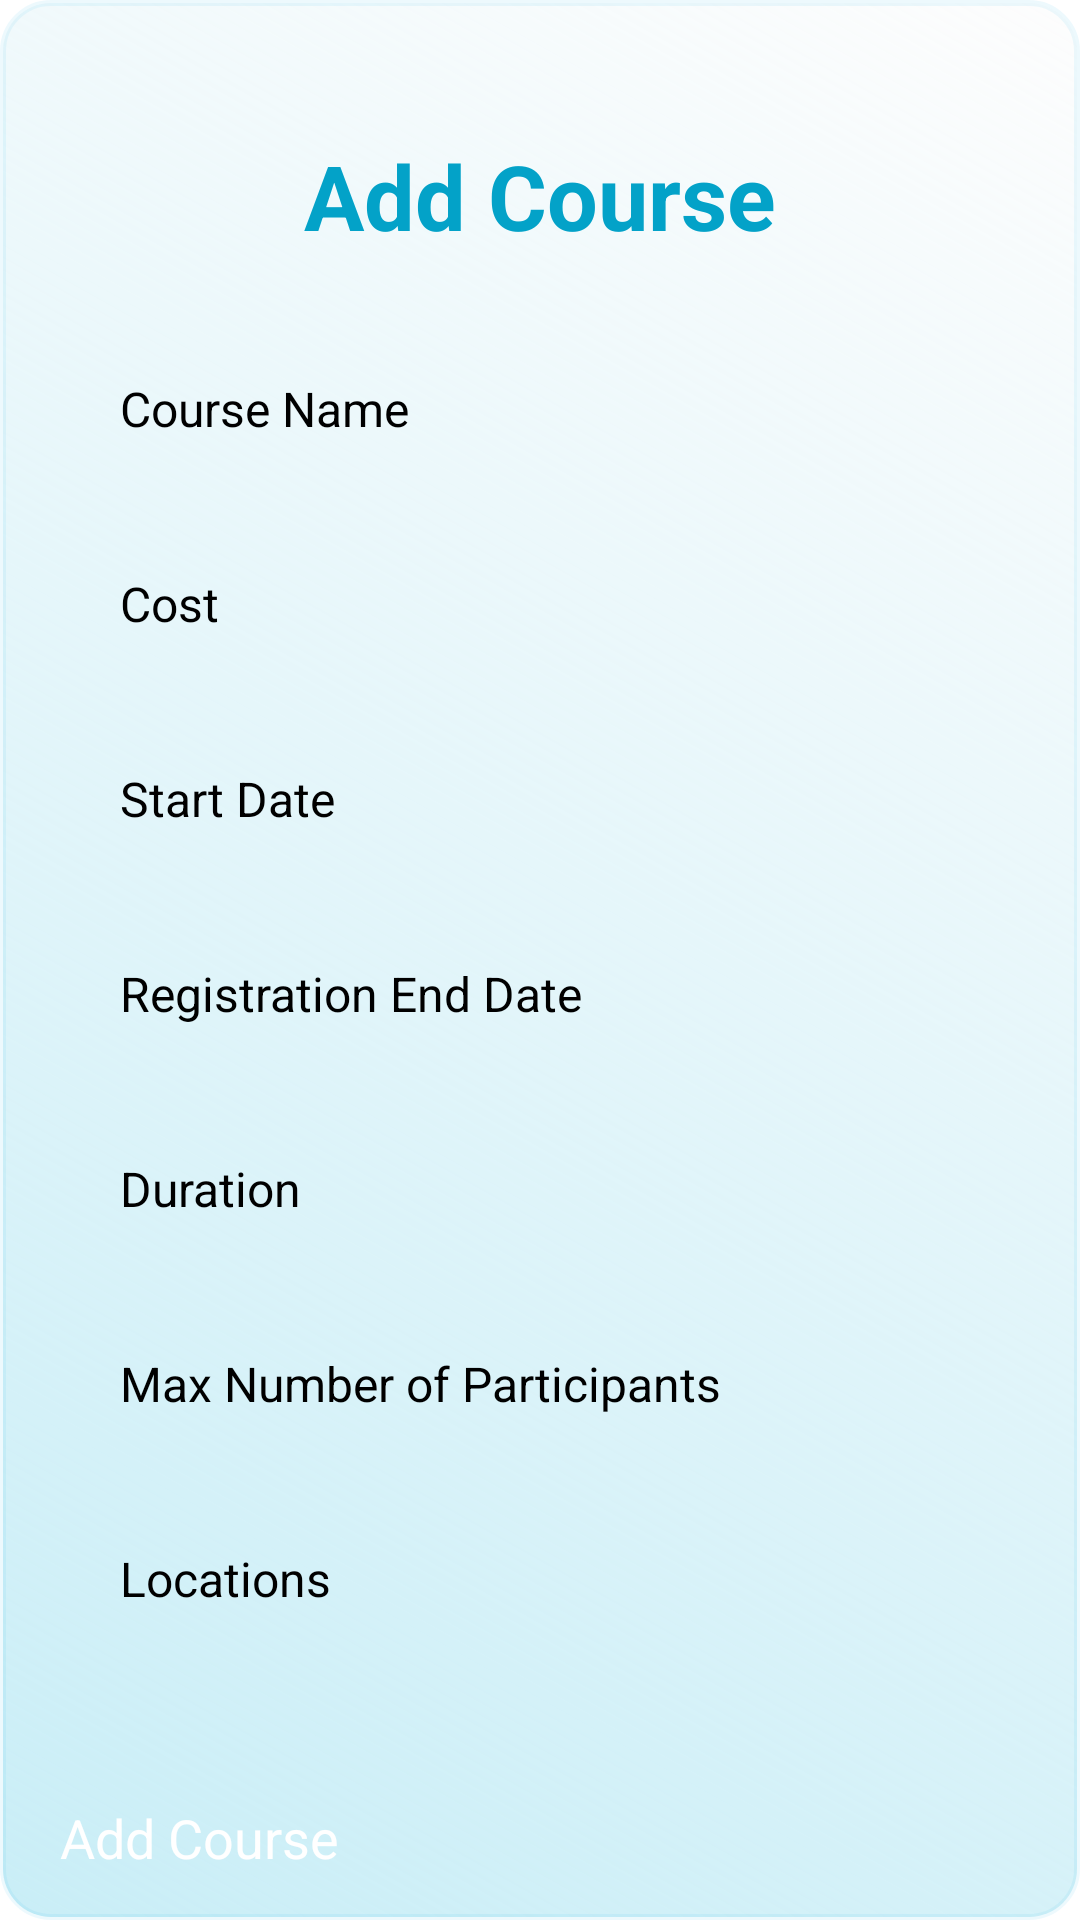

Reconstruct the res/layout file that produces this screen, plus the resources it refers to.
<!-- AndroidManifest.xml: application theme Theme.MyApplication -->
<!-- res/layout/activity_add_course.xml -->
<?xml version="1.0" encoding="utf-8"?>
<RelativeLayout xmlns:android="http://schemas.android.com/apk/res/android"
    xmlns:tools="http://schemas.android.com/tools"
    android:layout_width="match_parent"
    android:layout_height="match_parent"
    android:padding="20dp"
    android:background="@drawable/custom_background"
    tools:context=".Course.AddCourseActivity">

    <TextView
        android:id="@+id/name"
        android:layout_marginTop="25dp"
        android:layout_width="wrap_content"
        android:layout_height="wrap_content"
        android:layout_centerHorizontal="true"
        android:text="Add Course"
        android:textColor="#03A2C8"
        android:textSize="30sp"
        android:textStyle="bold" />

    <EditText
        android:id="@+id/C_nameEditText"
        android:hint="Course Name"
        android:layout_width="match_parent"
        android:background="@drawable/round_back_dark_blue5_15"
        android:layout_height="55dp"
        android:maxLines="1"
        android:paddingStart="20dp"
        android:layout_below="@+id/name"
        android:paddingEnd="20dp"
        android:layout_marginTop="40dp"
        android:textSize="16sp"
        android:inputType="text"/>

    <EditText
        android:id="@+id/costEditText"
        android:layout_width="match_parent"
        android:background="@drawable/round_back_dark_blue5_15"
        android:layout_height="55dp"
        android:maxLines="1"
        android:paddingStart="20dp"
        android:paddingEnd="20dp"
        android:layout_marginTop="10dp"
        android:textSize="16sp"
        android:inputType="number"
        android:layout_below="@id/C_nameEditText"
        android:hint="Cost"/>

    <EditText
        android:id="@+id/startDateEditText"
        android:layout_width="match_parent"
        android:background="@drawable/round_back_dark_blue5_15"
        android:layout_height="55dp"
        android:maxLines="1"
        android:paddingStart="20dp"
        android:paddingEnd="20dp"
        android:layout_marginTop="10dp"
        android:textSize="16sp"
        android:inputType="date"
        android:layout_below="@id/costEditText"
        android:hint="Start Date" />

    <EditText
        android:id="@+id/regiEndDateEditText"
        android:layout_width="match_parent"
        android:background="@drawable/round_back_dark_blue5_15"
        android:layout_height="55dp"
        android:maxLines="1"
        android:paddingStart="20dp"
        android:paddingEnd="20dp"
        android:layout_marginTop="10dp"
        android:textSize="16sp"
        android:inputType="date"
        android:layout_below="@id/startDateEditText"
        android:hint="Registration End Date" />

    <EditText
        android:id="@+id/durationEditText"
        android:layout_width="match_parent"
        android:background="@drawable/round_back_dark_blue5_15"
        android:layout_height="55dp"
        android:maxLines="1"
        android:paddingStart="20dp"
        android:paddingEnd="20dp"
        android:layout_marginTop="10dp"
        android:textSize="16sp"
        android:inputType="text"
        android:layout_below="@id/regiEndDateEditText"
        android:hint="Duration" />

    <EditText
        android:id="@+id/maxNumEditText"
        android:layout_width="match_parent"
        android:background="@drawable/round_back_dark_blue5_15"
        android:layout_height="55dp"
        android:maxLines="1"
        android:paddingStart="20dp"
        android:paddingEnd="20dp"
        android:layout_marginTop="10dp"
        android:textSize="16sp"
        android:inputType="number"
        android:layout_below="@id/durationEditText"
        android:hint="Max Number of Participants" />

    <EditText
        android:id="@+id/locationsEditText"
        android:layout_width="match_parent"
        android:background="@drawable/round_back_dark_blue5_15"
        android:layout_height="55dp"
        android:maxLines="1"
        android:paddingStart="20dp"
        android:paddingEnd="20dp"
        android:layout_marginTop="10dp"
        android:textSize="16sp"
        android:inputType="text"
        android:layout_below="@id/maxNumEditText"
        android:hint="Locations" />

    <androidx.appcompat.widget.AppCompatButton
        android:id="@+id/addButton"
        android:layout_width="match_parent"
        android:layout_height="55dp"
        android:textSize="18dp"
        android:layout_marginTop="30dp"
        android:text="Add Course"
        android:textAllCaps="false"
        android:layout_below="@id/locationsEditText"
        android:background="@drawable/round_back_primary"
        android:textColor="#ffffff"
        />

</RelativeLayout>
<!-- resources referenced by this layout -->
<resources>
  <!-- drawable custom_background (drawable) -->
  <shape xmlns:android="http://schemas.android.com/apk/res/android"
      android:shape="rectangle">
  
      
      <gradient
          android:angle="45"
          android:startColor="#3601AED8"
          android:endColor="#FDFDFD" />
  
      
      <corners android:radius="16dp" />
  
      
      <stroke
          android:width="2dp"
          android:color="#1201AED8" />
  
      
      <padding
          android:left="8dp"
          android:top="8dp"
          android:right="8dp"
          android:bottom="8dp" />
  
  </shape>
</resources>
